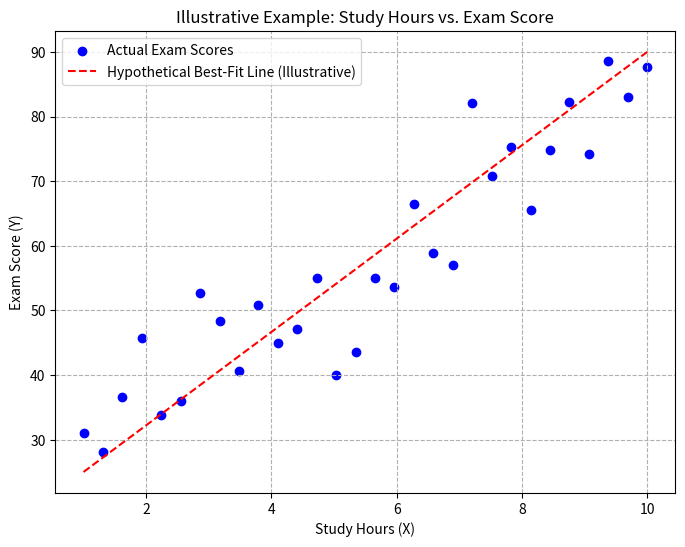
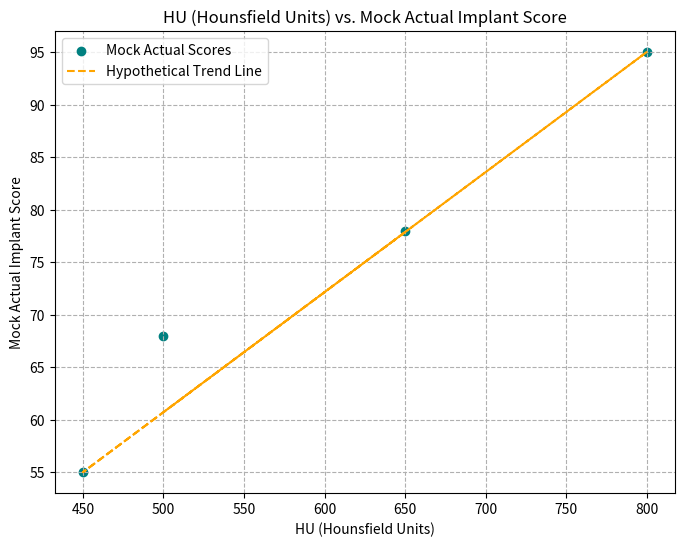
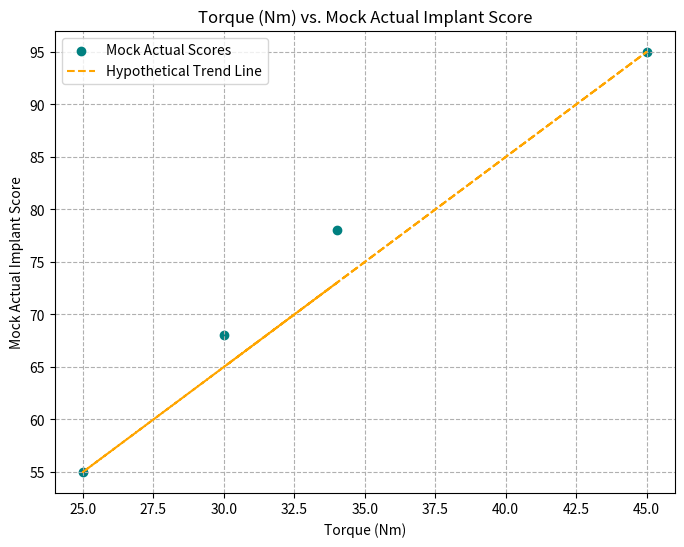
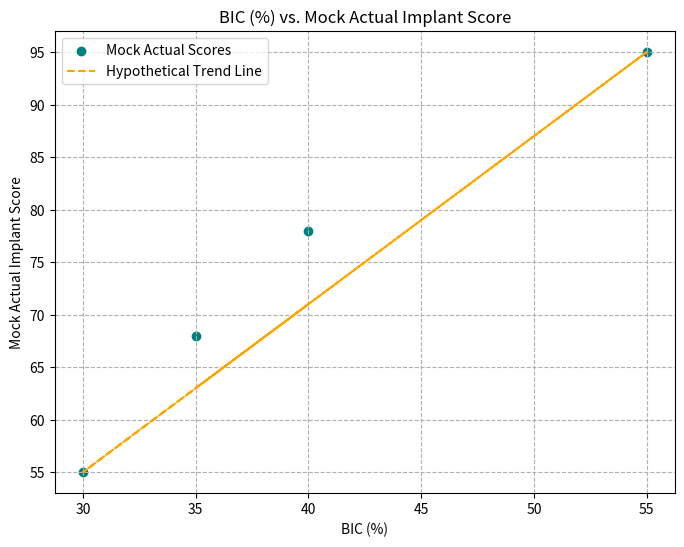
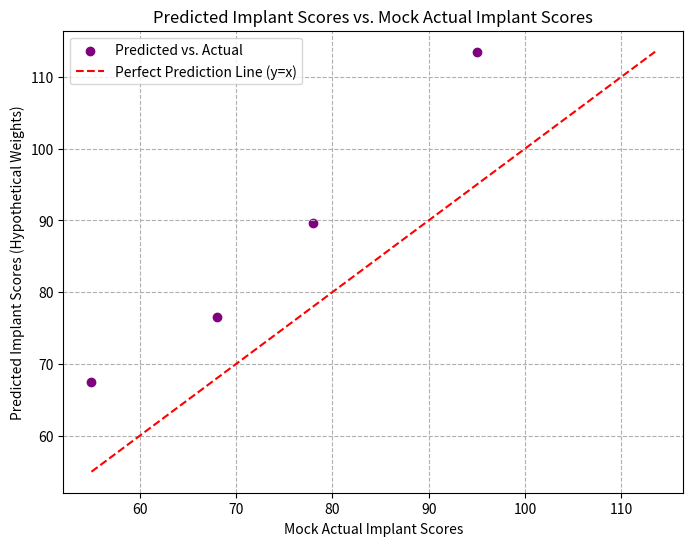
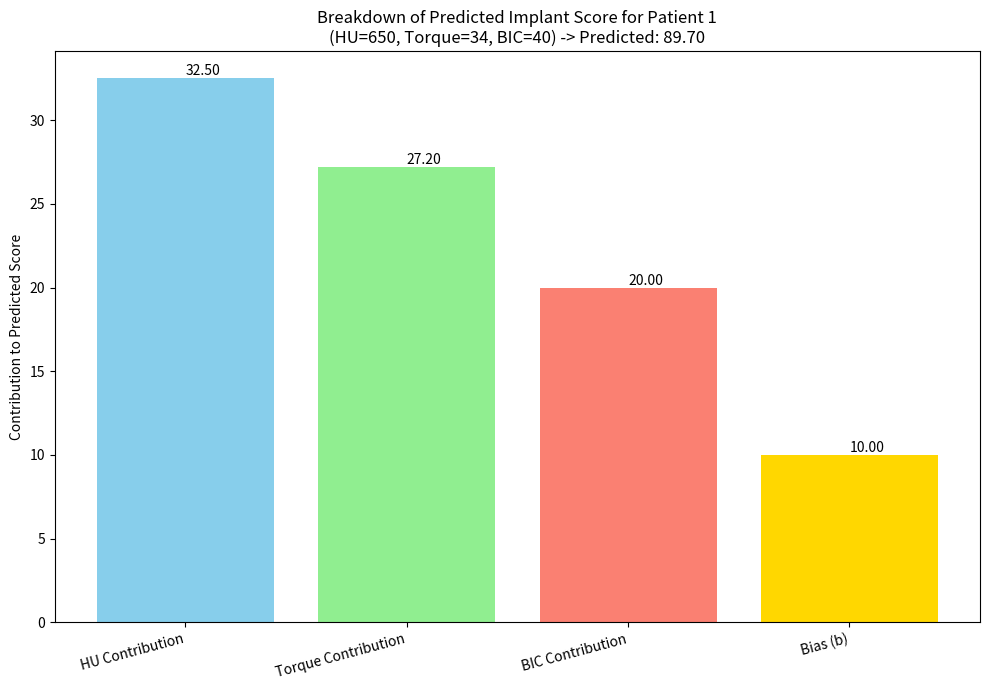

Recreate these plots in Python, in order.
"""
Introduction to Linear Regression - Concepts and Notation.

Based on Chapter 3: Fundamental Algorithms (Linear Regression)
[redacted]
and personal study notes.

This script covers the initial concepts of Linear Regression:
- What is Linear Regression?
- Data and Notation (Dataset, Feature Vectors)
- The Model: Linear Regression Equation and Objective Function (MSE)

This script is a work in progress and reflects the initial sections of
the learning material.
"""

import numpy as np
import matplotlib.pyplot as plt

print("--- Chapter 3: Linear Regression - Introduction & Concepts ---")

# --- 1. What is Linear Regression? 🎯 ---
print("\n--- 1. What is Linear Regression? ---")
print("   - General Idea: Linear Regression predicts a continuous numerical value (Y) from input features (X).")
print("     The goal is to model Y as a linear function of X: Y <- ƒ_w,b(X).")
print("   - Core Concept: It finds the best 'straight-line' (for 1 feature) or 'flat-plane/hyperplane' (for multiple features)")
print("     relationship that minimizes the distances between the line/plane and the actual data points.")
print("   - Robustness: Linear regression rarely overfits, meaning it often generalizes well to unseen data,")
print("     making it a robust choice for many applications.")
print("   - Note on Polynomial Regression: While linear regression focuses on straight lines/planes, polynomial regression")
print("     can model more complex, curved relationships but has a higher risk of overfitting.")

print("\n   --- Dental Application Teaser ---")
print("   - Example: Predicting the success rate of dental implants (a continuous numerical score).")
print("   - Input Features (Xi): A vector of D dimensions, e.g., D=3 for (Implant Surface Sa value, ISQ, BIC).")
print("     - Xi = (Surface Sa_i, BIC_i, ISQ_i)")
print("   - Output (Yi): The numerical value we want to predict (e.g., implant success score).")
print("   - Dataset representation: A set of pairs {(X_i, Y_i)}, where X_i is the feature vector and Y_i is the target value.")
print("     - This can be written as {(X_i,1, X_i,2, X_i,3), Y_i} for D=3.")
print("     - X_i,1 = Surface Sa_i")
print("     - X_i,2 = BIC_i")
print("     - X_i,3 = ISQ_i")

# --- 2. The Building Blocks: Data and Notation 🧱 ---
print("\n--- 2. The Building Blocks: Data and Notation ---")
print("   - Dataset Notation: Typically, the dataset is represented as:")
print("     - X: An N x D matrix, where N is the number of samples and D is the number of features.")
print("       Each row is a feature vector X_i.")
print("     - Y: An N x 1 vector (or an array of N elements), where each element Y_i is the target value for X_i.")

print("\n   --- Example of X matrix (N=2 samples, D=3 features) ---")
# Features: [Surface Sa, BIC, ISQ]
X_example = np.array([
    [1.75, 45, 68],  # Sample 1
    [1.64, 39, 67]   # Sample 2
])
print("   X = ")
print(X_example)
print("     - Row 1 (X_1): Surface Sa=1.75, BIC=45, ISQ=68")
print("     - Row 2 (X_2): Surface Sa=1.64, BIC=39, ISQ=67")

print("\n   --- Example of Y vector (N=2 samples) ---")
# Target: Implant Success Score (e.g., on a scale of 0-100)
Y_example = np.array([
    [75],  # Target for Sample 1
    [72]   # Target for Sample 2
])
print("   Y = ")
print(Y_example)
print("     - Y_1 = 75 (for X_1)")
print("     - Y_2 = 72 (for X_2)")

print("\n   --- D-dimensional Feature Vector Examples ---")
print("   - D=1: {(Torque_i, Y_i)}")
print("     - X_i = (Torque_i)")
print("   - D=2: {(Torque_i, BIC_i), Y_i}")
print("     - X_i = (Torque_i, BIC_i)")
print("   - D=3: {(Torque_i, BIC_i, ISQ_i), Y_i}")
print("     - X_i = (Torque_i, BIC_i, ISQ_i)")

# --- 2.1. Visualizing a Simple Linear Relationship (1D Example) ---
print("\n--- 2.1. Visualizing a Simple Linear Relationship (1D Example) ---")
print("   Linear regression aims to find a line that best fits the data points.")
print("   Let's visualize some synthetic 1D data (e.g., Study Hours vs. Exam Score).")

# Generate synthetic data for plotting
np.random.seed(42) # for reproducibility
X_plot_study_hours = np.linspace(1, 10, 30)  # 30 data points for study hours from 1 to 10
# Assume a base score, a positive impact of study hours, and some random noise
Y_plot_exam_scores = 20 + 7 * X_plot_study_hours + np.random.normal(0, 8, 30)
Y_plot_exam_scores = np.clip(Y_plot_exam_scores, 0, 100) # Clip scores to be between 0 and 100

# Create the scatter plot
plt.figure(figsize=(8, 6))
plt.scatter(X_plot_study_hours, Y_plot_exam_scores, color='blue', label='Actual Exam Scores')

# Add a hypothetical "best-fit" line (not calculated, just for illustration)
# We'll pick two points to define a plausible line for this data.
# Let's say it passes near (1, 25) and (10, 90)
m_hypothetical = (90 - 25) / (10 - 1)
b_hypothetical = 25 - m_hypothetical * 1
Y_hypothetical_line = m_hypothetical * X_plot_study_hours + b_hypothetical
plt.plot(X_plot_study_hours, Y_hypothetical_line, color='red', linestyle='--', label='Hypothetical Best-Fit Line (Illustrative)')

plt.title('Illustrative Example: Study Hours vs. Exam Score')
plt.xlabel('Study Hours (X)')
plt.ylabel('Exam Score (Y)')
plt.legend()
plt.grid(True, linestyle='--')
print("   Displaying scatter plot of synthetic data (Study Hours vs. Exam Score)...")
print("   The blue dots are individual data points (students).")
print("   The red dashed line is a *hypothetical* line that linear regression would try to find")
print("   to best represent the relationship between study hours and exam scores.")
plt.show()

# --- 3. The Model: The Linear Regression Equation ⚙️ ---
print("\n--- 3. The Model: The Linear Regression Equation ---")
print("   - Formula (vector notation for one sample X_i):")
print("     ƒ_w,b(X_i) = w · X_i + b")
print("     where:")
print("       - ƒ_w,b(X_i) is the predicted value (Y_hat_i).")
print("       - w is the vector of weights (D x 1), one weight for each feature.")
print("       - X_i is the feature vector of a single sample (D x 1 or 1 x D, depends on convention; here D elements).")
print("       - '·' denotes the dot product (sum of element-wise products).")
print("       - b is the bias term (a scalar), also known as the intercept.")
print("   - The weights (w) and bias (b) are learned from the training data.")

print("\n   --- Objective Function (Loss Function): Mean Squared Error (MSE) ---")
print("   - Purpose: To measure how well the model's predictions match the actual values.")
print("     The goal of training is to find w and b that MINIMIZE this loss function.")
print("   - Formula:")
print("     MSE = (1/N) * Σ_i (ƒ_w,b(X_i) - Y_i)^2  (summation from i=1 to N)")
print("     Alternatively: MSE = (1/N) * Σ_i (Y_hat_i - Y_i)^2")
print("   - Why squared difference?")
print("     - Emphasizes larger errors more significantly (e.g., an error of 4 (2^2) is much larger than an error of 2).")
print("     - Results in a convex loss function, which is easier to optimize (has a single global minimum).")
print("     - Mathematically convenient for derivation (e.g., when using gradient descent).")
print("   - How it's used in training:")
print("     - The model iterates over the dataset (or batches of it) multiple times (epochs).")
print("     - In each iteration, it calculates predictions, computes the MSE loss.")
print("     - It then adjusts w and b in a direction that reduces the MSE (e.g., using Gradient Descent).")
print("     - This continues until the loss converges to a minimum, or a set number of iterations is reached.")
print("     - The final w and b are the learned parameters of the model.")

print("\n   --- Breakdown of the Objective Function (MSE) ---")
print("   - (ƒ_w,b(X_i) - Y_i): The error (or residual) for a single prediction.")
print("   - (ƒ_w,b(X_i) - Y_i)^2: The squared error for a single prediction.")
print("   - Σ_i (...): The sum of squared errors over all N samples in the dataset.")
print("   - (1/N) * Σ_i (...): The average of the squared errors (Mean Squared Error).")

print("\n   --- Full Expanded Form with Dental Example ---")
print("   - Let Y = 'Predicted Implant Score' (continuous, e.g., on a scale of 0-100).")
print("   - Features for X_i: X_i1 = HU (Hounsfield Units), X_i2 = Torque, X_i3 = BIC.")
print("   - The linear regression equation for one implant (sample i):")
print("     Predicted_Implant_Score_i = (w_Hu * X_i,Hu) + (w_Torque * X_i,Torque) + (w_BIC * X_i,BIC) + b")

print("\n   --- Hypothetical Weights and Bias (as if 'learned' from training) ---")
w_Hu_example = 0.05 # Adjusted for more realistic contribution given typical HU values
w_Torque_example = 0.8 # Adjusted
w_BIC_example = 0.5    # Adjusted
b_example = 10       # Adjusted bias
print(f"     - w_Hu = {w_Hu_example} (weight for Hounsfield Units)")
print(f"     - w_Torque = {w_Torque_example} (weight for Torque)")
print(f"     - w_BIC = {w_BIC_example} (weight for Bone-Implant Contact)")
print(f"     - b = {b_example} (bias term)")

print("\n   --- Mock Dental Data and Predictions ---")
# Mock data: [HU, Torque, BIC]
mock_dental_data = np.array([
    [650, 34, 40],  # Sample 1
    [450, 25, 30],  # Sample 2
    [800, 45, 55],  # Sample 3
    [500, 30, 35]   # Sample 4
])
# Corresponding mock "actual" implant scores (for conceptual comparison later)
mock_actual_scores = np.array([78, 55, 95, 68])

print("   Let's apply these hypothetical weights to some mock patient data:")
for i in range(mock_dental_data.shape[0]):
    hu_val = mock_dental_data[i, 0]
    torque_val = mock_dental_data[i, 1]
    bic_val = mock_dental_data[i, 2]

    # Calculate individual contributions
    contribution_hu = w_Hu_example * hu_val
    contribution_torque = w_Torque_example * torque_val
    contribution_bic = w_BIC_example * bic_val

    # Calculate predicted score
    predicted_score = contribution_hu + contribution_torque + contribution_bic + b_example

    print(f"\n   - Patient Sample {i+1}: HU={hu_val}, Torque={torque_val} Nm, BIC={bic_val}%")
    print(f"     - Contribution from HU (w_Hu * HU):       {w_Hu_example:.2f} * {hu_val} = {contribution_hu:.2f}")
    print(f"     - Contribution from Torque (w_Torque * Torque): {w_Torque_example:.2f} * {torque_val} = {contribution_torque:.2f}")
    print(f"     - Contribution from BIC (w_BIC * BIC):       {w_BIC_example:.2f} * {bic_val} = {contribution_bic:.2f}")
    print(f"     - Bias term (b):                                {b_example:.2f}")
    print(f"     - Predicted Implant Score:                    {contribution_hu:.2f} + {contribution_torque:.2f} + {contribution_bic:.2f} + {b_example:.2f} = {predicted_score:.2f}")
    print(f"     (Conceptual: If actual score was {mock_actual_scores[i]}, the error for this sample would be {predicted_score - mock_actual_scores[i]:.2f})")

print("\n   --- Visualizing Mock Dental Data & Predictions ---")

# Calculate all predicted scores for plotting
all_predicted_scores = []
for i in range(mock_dental_data.shape[0]):
    hu_val = mock_dental_data[i, 0]
    torque_val = mock_dental_data[i, 1]
    bic_val = mock_dental_data[i, 2]
    predicted_score = (w_Hu_example * hu_val) + \
                      (w_Torque_example * torque_val) + \
                      (w_BIC_example * bic_val) + \
                      b_example
    all_predicted_scores.append(predicted_score)
all_predicted_scores = np.array(all_predicted_scores)

# 1. Individual Feature vs. Mock Actual Score Plots
feature_names = ['HU (Hounsfield Units)', 'Torque (Nm)', 'BIC (%)']

for i in range(mock_dental_data.shape[1]):
    plt.figure(figsize=(8, 6))
    plt.scatter(mock_dental_data[:, i], mock_actual_scores, color='teal', label='Mock Actual Scores')
    
    # Add a simple hypothetical trend line (not a calculated regression line)
    # This is purely illustrative of what linear regression might find.
    # It takes the min/max of the feature and tries to draw a line through the cloud.
    x_vals_feature = mock_dental_data[:, i]
    y_vals_actual = mock_actual_scores
    
    # Simple trend: connect line between (min_x, corresponding_y_or_min_y) and (max_x, corresponding_y_or_max_y)
    # This is a very rough heuristic for illustration only.
    if len(x_vals_feature) > 1:
        min_x_idx = np.argmin(x_vals_feature)
        max_x_idx = np.argmax(x_vals_feature)
        
        # Ensure min_x and max_x are different to avoid division by zero if all x are same
        if x_vals_feature[min_x_idx] != x_vals_feature[max_x_idx]:
            # For simplicity, let's just use the y-values at the min and max x points if they seem reasonable,
            # or estimate based on overall trend if points are noisy.
            # A robust way to draw an illustrative line without actual regression is tricky.
            # Here, we'll just use the y-values corresponding to min/max x for simplicity.
            y1 = y_vals_actual[min_x_idx]
            y2 = y_vals_actual[max_x_idx]
            m = (y2 - y1) / (x_vals_feature[max_x_idx] - x_vals_feature[min_x_idx])
            b_line = y1 - m * x_vals_feature[min_x_idx]
            trend_line_y = m * x_vals_feature + b_line
            plt.plot(x_vals_feature, trend_line_y, color='orange', linestyle='--', label='Hypothetical Trend Line')
        else: # all x values are the same, just plot points
            pass 

    plt.title(f'{feature_names[i]} vs. Mock Actual Implant Score')
    plt.xlabel(f'{feature_names[i]}')
    plt.ylabel('Mock Actual Implant Score')
    plt.legend()
    plt.grid(True, linestyle='--')
    print(f"   Displaying plot: {feature_names[i]} vs. Mock Actual Implant Score...")
    plt.show()

# 2. Predicted Scores vs. Mock Actual Scores Plot
plt.figure(figsize=(8, 6))
plt.scatter(mock_actual_scores, all_predicted_scores, color='purple', label='Predicted vs. Actual')
plt.plot([min(mock_actual_scores.min(), all_predicted_scores.min()), max(mock_actual_scores.max(), all_predicted_scores.max())], 
         [min(mock_actual_scores.min(), all_predicted_scores.min()), max(mock_actual_scores.max(), all_predicted_scores.max())], 
         color='red', linestyle='--', label='Perfect Prediction Line (y=x)')
plt.title('Predicted Implant Scores vs. Mock Actual Implant Scores')
plt.xlabel('Mock Actual Implant Scores')
plt.ylabel('Predicted Implant Scores (Hypothetical Weights)')
plt.legend()
plt.grid(True, linestyle='--')
print("   Displaying plot: Predicted Scores vs. Mock Actual Scores...")
plt.show()

# 3. Feature Contribution Bar Chart (for the first mock patient)
patient_idx_for_bar = 0
patient_data = mock_dental_data[patient_idx_for_bar]
hu_val = patient_data[0]
torque_val = patient_data[1]
bic_val = patient_data[2]

contributions = {
    'HU Contribution': w_Hu_example * hu_val,
    'Torque Contribution': w_Torque_example * torque_val,
    'BIC Contribution': w_BIC_example * bic_val,
    'Bias (b)': b_example
}

final_prediction = sum(contributions.values())

labels = list(contributions.keys())
values = list(contributions.values())

plt.figure(figsize=(10, 7))
colors = ['skyblue', 'lightgreen', 'salmon', 'gold']
bars = plt.bar(labels, values, color=colors)

# Add values on top of bars
for bar in bars:
    yval = bar.get_height()
    plt.text(bar.get_x() + bar.get_width()/2.0, yval, f'{yval:.2f}', va='bottom' if yval >=0 else 'top') # Adjust va for negative values if they were possible

plt.ylabel('Contribution to Predicted Score')
plt.title(f'Breakdown of Predicted Implant Score for Patient {patient_idx_for_bar + 1}\n(HU={hu_val}, Torque={torque_val}, BIC={bic_val}) -> Predicted: {final_prediction:.2f}')
plt.xticks(rotation=15, ha="right")
plt.tight_layout() # Adjust layout to make room for rotated x-axis labels
print(f"   Displaying plot: Feature Contribution Bar Chart for Patient {patient_idx_for_bar + 1}...")
plt.show()

print("\n   --- Conceptual 'Model Accuracy' ---")
print("   If our model's predicted scores (calculated above) were consistently close to the *actual* implant scores")
print("   (like our 'mock_actual_scores'), we'd say our hypothetical weights and bias form a 'good' or 'accurate' model.")
print("   The goal of training is to find the weights and bias that minimize these differences (errors) across all training data.")

print("\n   --- CRITICAL: Interpreting Weights & The Need for Feature Scaling ---")
print("   Looking at our hypothetical weights: w_Hu={w_Hu_example}, w_Torque={w_Torque_example}, w_BIC={w_BIC_example}.")
print("   It might be tempting to say 'Torque (w={w_Torque_example}) is the most important feature because its weight is the largest.'")
print("   However, this direct comparison is MISLEADING if features are on different scales!")

print("\n   Illustrative Example of Scaling Issue for Weight Interpretation:")
print("   Imagine two features contributing to an outcome:")
print("     - Feature A: 'Normalized Lab Value', typically ranges from 0 to 1.")
print("     - Feature B: 'Raw Measurement Count', typically ranges from 0 to 1000.")

weight_A = 0.8  # Seems large
weight_B = 0.01 # Seems small

value_A = 0.5   # A typical value for Feature A
value_B = 600   # A typical value for Feature B (on its original scale)

contribution_A = weight_A * value_A
contribution_B = weight_B * value_B

print(f"   Suppose after 'training', we get weights: w_A = {weight_A}, w_B = {weight_B}")
print(f"   Now, let's see their contribution for typical values: X_A = {value_A}, X_B = {value_B}")
print(f"     - Contribution of Feature A = {weight_A} * {value_A} = {contribution_A}")
print(f"     - Contribution of Feature B = {weight_B} * {value_B} = {contribution_B}")
print("   In this case, Feature B (Raw Measurement Count) has a LARGER impact on the prediction ({contribution_B}) ")
print("   than Feature A ({contribution_A}), DESPITE Feature B having a much smaller weight.")
print("   This is because Feature B's values are numerically much larger.")
print("   CONCLUSION: To fairly compare weights to determine feature importance, features MUST be scaled to a similar range")
print("   (e.g., using Standardization or Normalization) BEFORE training the model. Once scaled, larger absolute weights generally indicate greater importance.")


print("\n--- End of Linear Regression Introduction (Sections 1-3) ---")
print("   Further sections (Training, Prediction, Considerations, etc.) will be added later.")
print("-" * 70) 